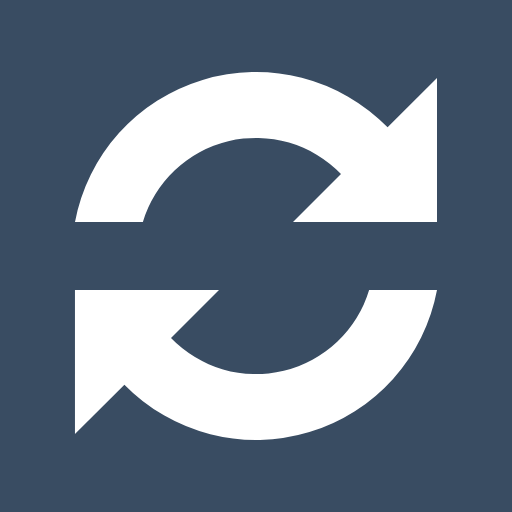
t = 0.00 s
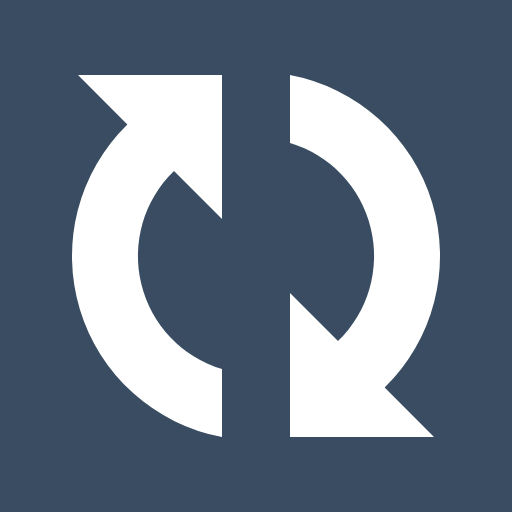
t = 0.18 s
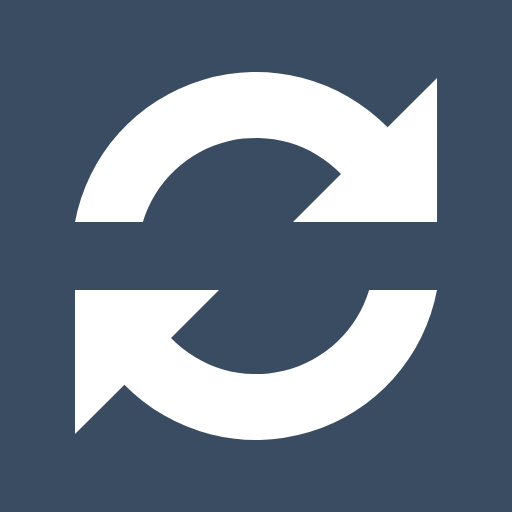
t = 0.36 s
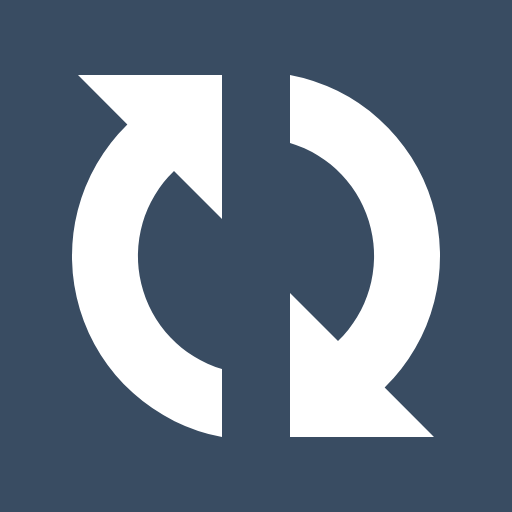
t = 0.54 s

The animated SVG that drew these frames (rendered in a browser with its animation timeline set to each time). Animation: 1 SMIL element (animateTransform=1); one cycle of 0.72 s, repeats indefinitely.

<?xml version="1.0" encoding="UTF-8" standalone="no"?><svg xmlns:svg="http://www.w3.org/2000/svg" xmlns="http://www.w3.org/2000/svg" xmlns:xlink="http://www.w3.org/1999/xlink" version="1.0" width="64px" height="64px" viewBox="0 0 128 128" xml:space="preserve"><rect x="0" y="0" width="100%" height="100%" fill="#394C62" /><g><path fill="#fff" d="M109.25 55.5h-36l12-12a29.54 29.54 0 0 0-49.53 12H18.75A46.04 46.04 0 0 1 96.9 31.84l12.35-12.34v36zm-90.5 17h36l-12 12a29.54 29.54 0 0 0 49.53-12h16.97A46.04 46.04 0 0 1 31.1 96.16L18.74 108.5v-36z"/><animateTransform attributeName="transform" type="rotate" from="0 64 64" to="360 64 64" dur="720ms" repeatCount="indefinite"></animateTransform></g></svg> 
<!--  -->